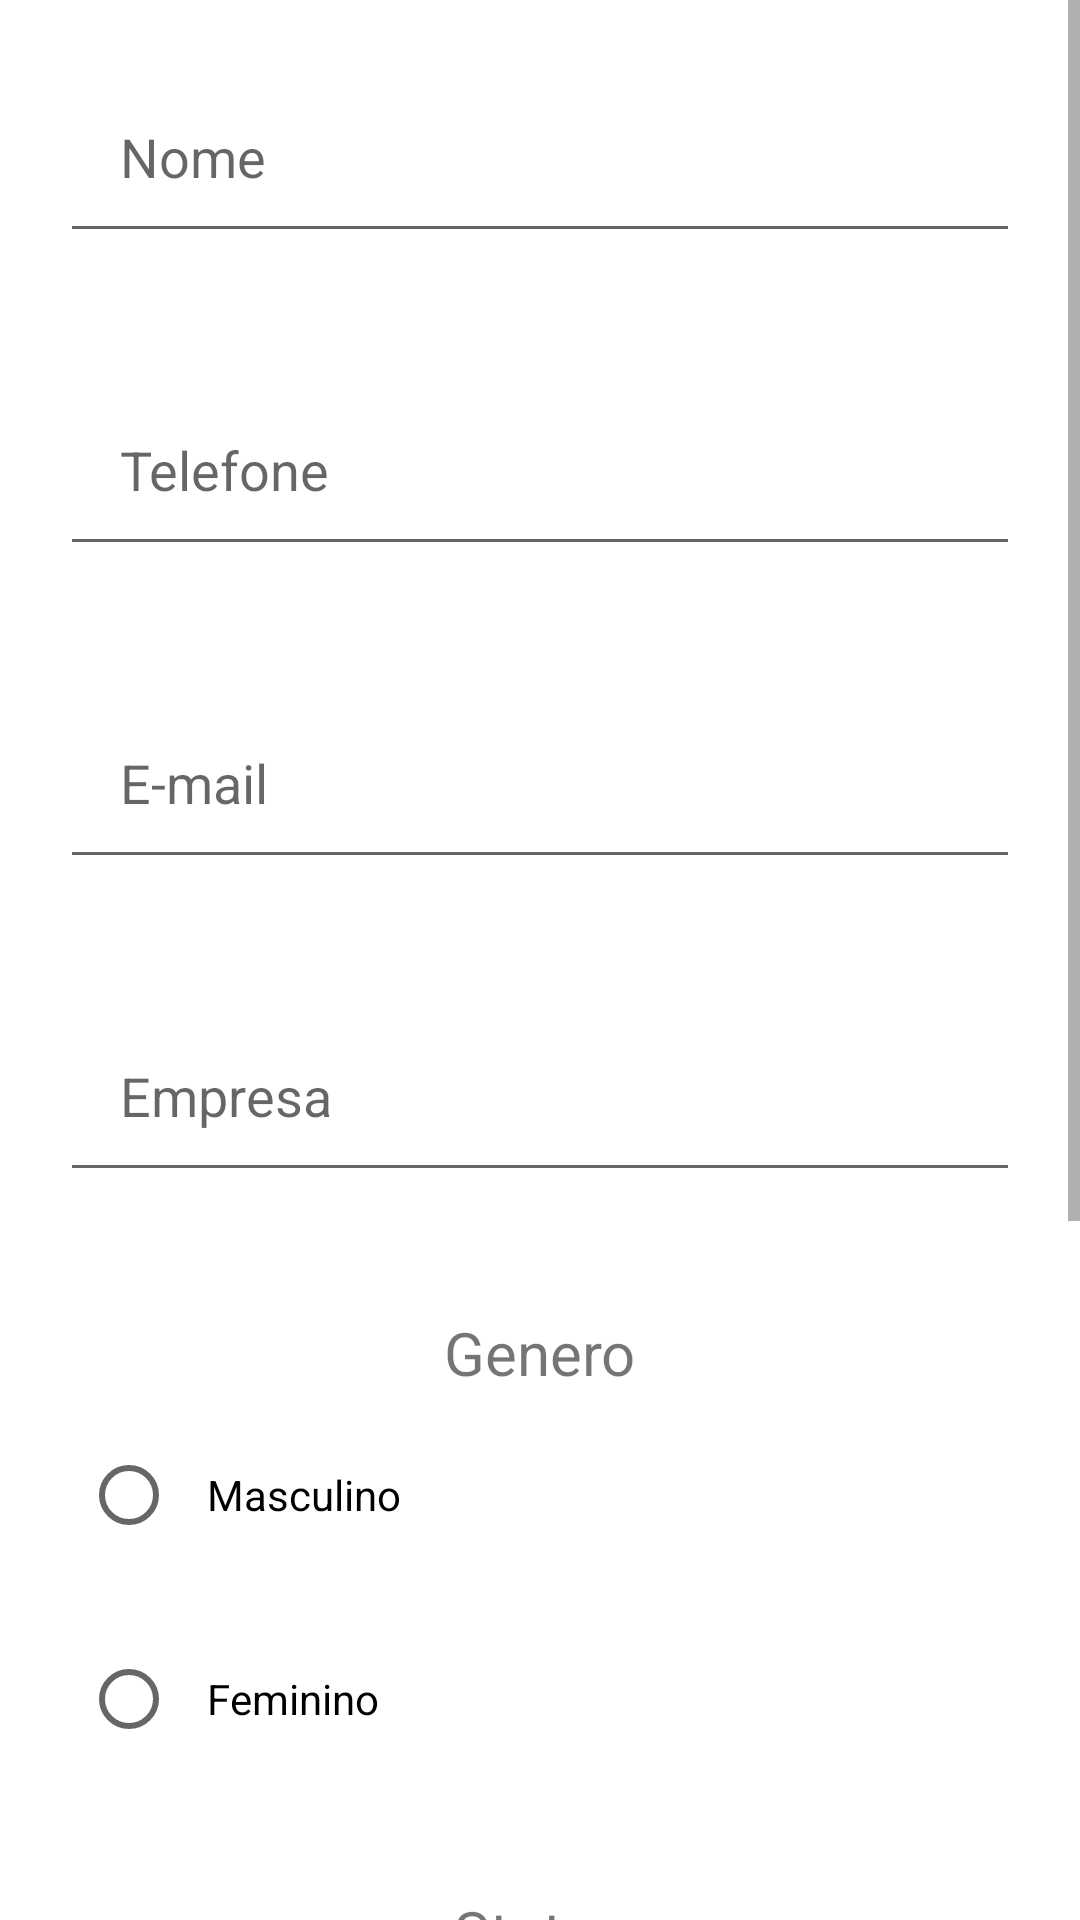

Write the Android layout XML for this screen, with the resource values it uses.
<!-- AndroidManifest.xml: application theme Theme.GiGroupAcompanhamentos -->
<!-- res/layout/activity_cadastro.xml -->
<?xml version="1.0" encoding="utf-8"?>
<ScrollView xmlns:android="http://schemas.android.com/apk/res/android"
    xmlns:app="http://schemas.android.com/apk/res-auto"
    xmlns:tools="http://schemas.android.com/tools"
    android:layout_width="match_parent"
    android:layout_height="match_parent"
    tools:context=".CadastroActivity">
    <LinearLayout
        android:layout_width="match_parent"
        android:layout_height="wrap_content"
        android:orientation="vertical">

        <EditText
            android:id="@+id/edtNome"
            android:layout_width="match_parent"
            android:layout_height="wrap_content"
            android:layout_margin="20dp"
            android:inputType="textPersonName"
            android:hint="Nome"
            android:padding="20dp" />
        <EditText
            android:id="@+id/edtTelefone"
            android:layout_width="match_parent"
            android:layout_height="wrap_content"
            android:layout_margin="20dp"
            android:padding="20dp"
            android:inputType="phone"
            android:hint="Telefone"/>
        <EditText
            android:id="@+id/edtEmail"
            android:inputType="textEmailAddress"
            android:layout_width="match_parent"
            android:layout_height="wrap_content"
            android:layout_margin="20dp"
            android:padding="20dp"
            android:hint="E-mail"/>
        <EditText
            android:id="@+id/edtEmpresa"
            android:layout_width="match_parent"
            android:layout_height="wrap_content"
            android:layout_margin="20dp"
            android:padding="20dp"
            android:hint="Empresa"/>

        <RadioGroup
            android:id="@+id/radioGroup"
            android:layout_width="346dp"
            android:layout_height="wrap_content"
            android:layout_gravity="center"
            android:layout_margin="10dp"
            android:padding="10dp">
            <TextView
                android:layout_width="wrap_content"
                android:layout_height="wrap_content"
                android:textSize="20sp"
                android:text="Genero"
                android:layout_gravity="center"/>
            <RadioButton
                android:id="@+id/btnM"
                android:layout_width="match_parent"
                android:layout_height="wrap_content"
                android:layout_margin="10dp"
                android:padding="10dp"
                android:onClick="validateRadioButtonGenero"
                android:text="Masculino" />

            <RadioButton
                android:id="@+id/btnF"
                android:layout_width="match_parent"
                android:layout_height="wrap_content"
                android:layout_margin="10dp"
                android:padding="10dp"
                android:onClick="validateRadioButtonGenero"
                android:text="Feminino" />
        </RadioGroup>

        <RadioGroup
            android:layout_width="373dp"
            android:layout_height="wrap_content"
            android:padding="10dp"
            android:layout_gravity="center">

            <TextView
                android:layout_width="wrap_content"
                android:layout_height="wrap_content"
                android:layout_gravity="center"
                android:text="Status"
                android:textSize="20sp" />

            <RadioButton
                android:id="@+id/rdBtnAbordado"
                android:layout_width="match_parent"
                android:layout_height="wrap_content"
                android:onClick="validateRadioButtonStatus"
                android:padding="10dp"
                android:text="Abordado" />

            <RadioButton
                android:id="@+id/rdBtnEntrevista"
                android:layout_width="match_parent"
                android:layout_height="wrap_content"
                android:onClick="validateRadioButtonStatus"
                android:padding="10dp"
                android:text="Em Entrevista" />

            <RadioButton
                android:id="@+id/rbBtnAprovado"
                android:layout_width="match_parent"
                android:layout_height="wrap_content"
                android:onClick="validateRadioButtonStatus"
                android:padding="10dp"
                android:text="Aprovado" />

            <RadioButton
                android:id="@+id/rbBtnReprovado"
                android:layout_width="match_parent"
                android:layout_height="wrap_content"
                android:onClick="validateRadioButtonStatus"
                android:padding="10dp"
                android:text="Reprovado" />

            <RadioButton
                android:id="@+id/rbBtnAdmissao"
                android:layout_width="match_parent"
                android:layout_height="wrap_content"
                android:onClick="validateRadioButtonStatus"
                android:padding="10dp"
                android:text="Em Admissão" />

        </RadioGroup>

        <androidx.appcompat.widget.AppCompatButton
            android:id="@+id/btnCadastrar"
            android:layout_width="match_parent"
            android:layout_height="wrap_content"
            android:layout_margin="20dp"
            android:background="@drawable/background_button"
            android:padding="20dp"
            android:text="Cadastrar" />
    </LinearLayout>


</ScrollView>
<!-- resources referenced by this layout -->
<resources>
  <style name="Theme.GiGroupAcompanhamentos" parent="Base.Theme.GiGroupAcompanhamentos" />
  <style name="Base.Theme.GiGroupAcompanhamentos" parent="Theme.MaterialComponents.DayNight.DarkActionBar">
          
          <item name="colorPrimary">@color/purple_500</item>
          <item name="colorPrimaryVariant">@color/purple_700</item>
          <item name="colorOnPrimary">@color/white</item>
          
          <item name="colorSecondary">@color/teal_200</item>
          <item name="colorSecondaryVariant">@color/teal_700</item>
          <item name="colorOnSecondary">@color/black</item>
          
          <item name="android:statusBarColor">?attr/colorPrimaryVariant</item>
      </style>
  <color name="purple_500">#FF6200EE</color>
  <color name="purple_700">#FF3700B3</color>
  <color name="white">#FFFFFFFF</color>
  <color name="teal_200">#FF03DAC5</color>
  <color name="teal_700">#FF018786</color>
  <color name="black">#FF000000</color>
</resources>
